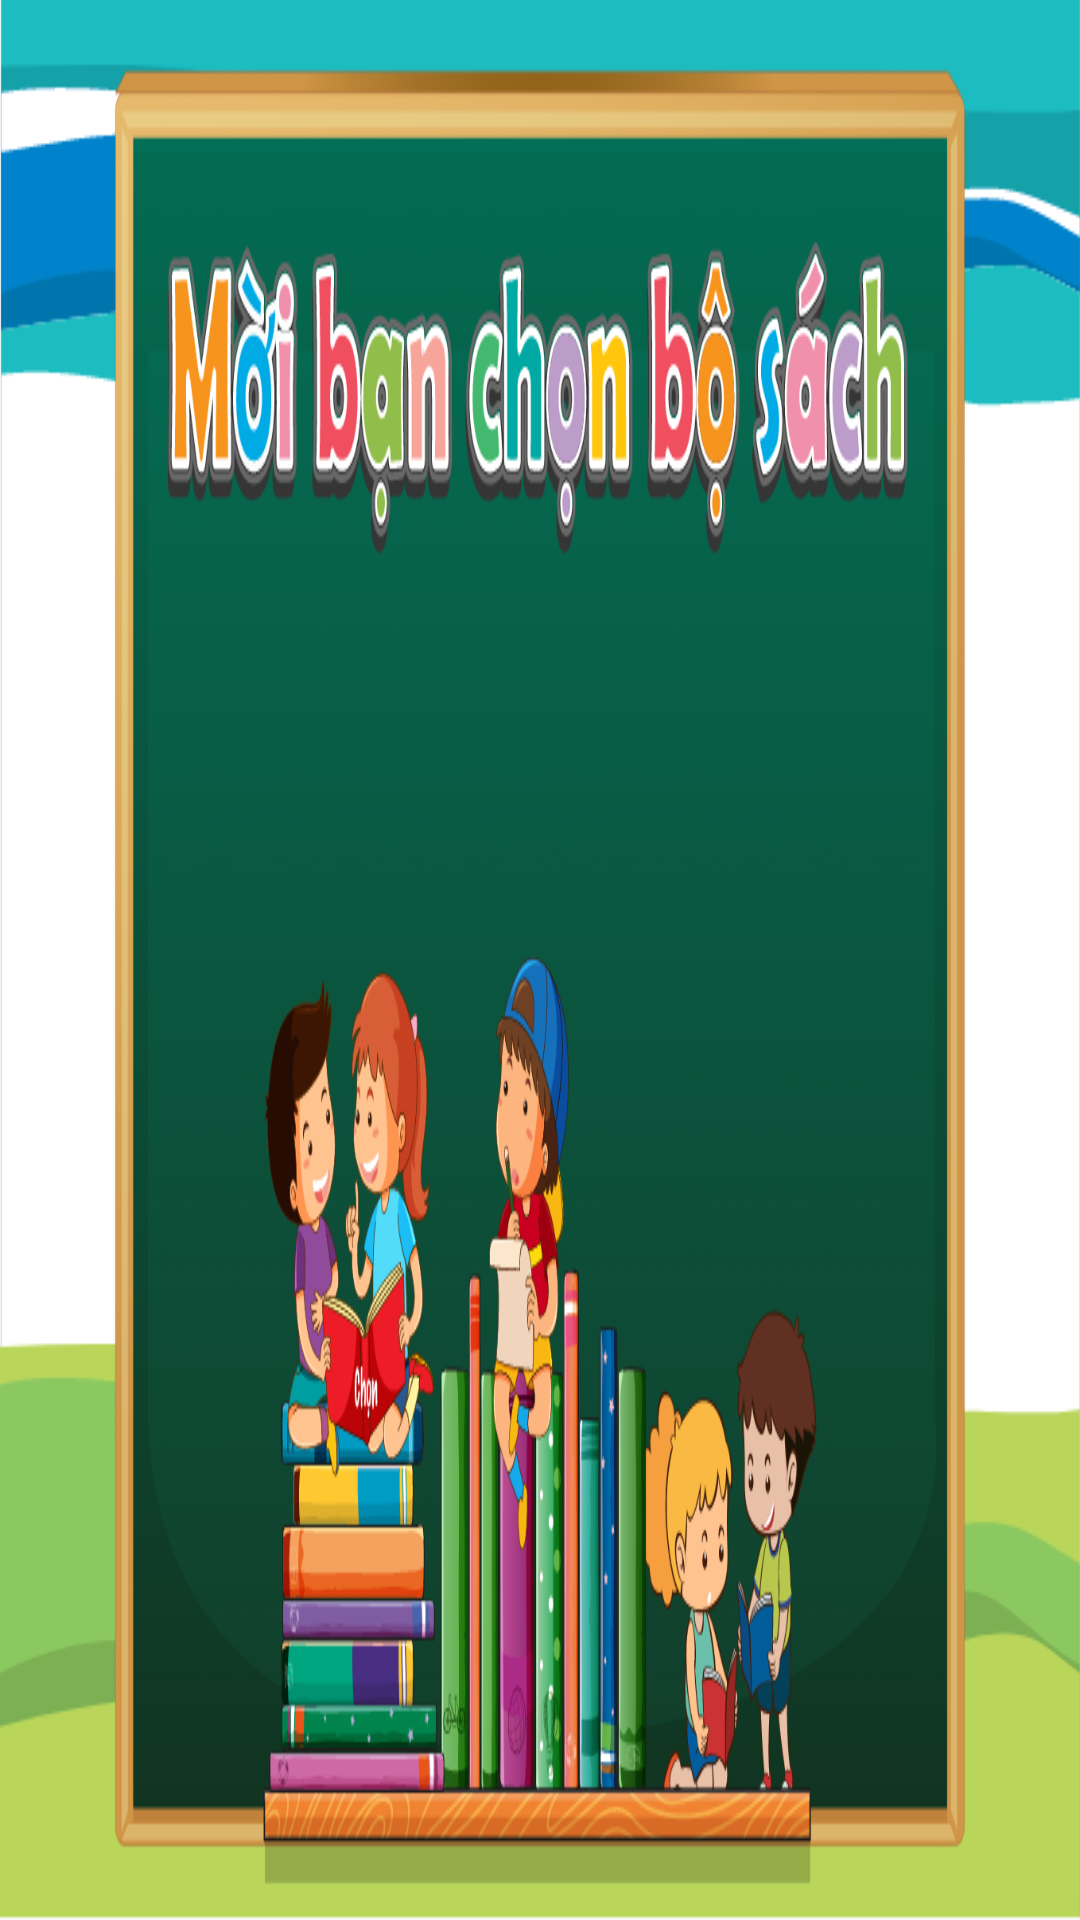

Produce the Android XML layout that renders to this screen, including the resource entries it uses.
<!-- AndroidManifest.xml: application theme AppTheme -->
<!-- res/layout/activity_selected_book.xml -->
<?xml version="1.0" encoding="utf-8"?>
<androidx.constraintlayout.widget.ConstraintLayout android:background="@drawable/bg_chonsach"
    xmlns:android="http://schemas.android.com/apk/res/android"
    android:layout_width="match_parent"
    android:layout_height="match_parent"
    xmlns:app="http://schemas.android.com/apk/res-auto"
    xmlns:tools="http://schemas.android.com/tools">


    <androidx.recyclerview.widget.RecyclerView
        app:layout_constraintVertical_bias="0.7"
        android:id="@+id/rcvChonSach"
        android:orientation="horizontal"
        app:layoutManager="androidx.recyclerview.widget.LinearLayoutManager"
        app:layout_constraintEnd_toEndOf="parent"
        app:layout_constraintStart_toStartOf="parent"
        app:layout_constraintHeight_percent="0.6"
        app:layout_constraintTop_toTopOf="parent"
        app:layout_constraintBottom_toBottomOf="parent"
        tools:listitem="@layout/item_bosach"
        tools:itemCount="2"
        android:layout_width="wrap_content"
        android:layout_height="0dp">

    </androidx.recyclerview.widget.RecyclerView>

    <ImageView
        android:id="@+id/img_back"
        android:layout_width="@dimen/item_back_kow"
        android:layout_height="@dimen/item_back_kow"
        android:layout_margin="@dimen/dp7"
        android:src="@drawable/ic_back_new"
        app:layout_constraintStart_toStartOf="parent"
        app:layout_constraintTop_toTopOf="parent" />


</androidx.constraintlayout.widget.ConstraintLayout>
<!-- res/layout/item_bosach.xml (included above) -->
<?xml version="1.0" encoding="utf-8"?>
<androidx.constraintlayout.widget.ConstraintLayout xmlns:android="http://schemas.android.com/apk/res/android"
    android:layout_width="wrap_content"
    android:layout_height="match_parent"
    xmlns:tools="http://schemas.android.com/tools"
    android:layout_margin="@dimen/dp7"
    xmlns:app="http://schemas.android.com/apk/res-auto"
    android:background="@color/white">

    <androidx.constraintlayout.widget.ConstraintLayout
        app:layout_constraintDimensionRatio="1:1"
        app:layout_constraintTop_toTopOf="parent"
        app:layout_constraintStart_toStartOf="parent"
        app:layout_constraintBottom_toBottomOf="parent"
        android:layout_width="0dp"
        android:layout_height="match_parent">

        <TextView
           android:textStyle="bold"
            android:layout_marginTop="@dimen/dp5"
            android:textColor="#44B86F"
            android:textSize="@dimen/text_17sp"
            android:id="@+id/tvNameBook"
            android:gravity="center"
            tools:text="Cánh diều"
            app:layout_constraintEnd_toEndOf="parent"
            app:layout_constraintStart_toStartOf="parent"
            app:layout_constraintTop_toTopOf="parent"
            android:layout_width="match_parent"
            android:layout_height="wrap_content"/>

        <ImageView
            android:id="@+id/imgBook"

            android:layout_margin="@dimen/dp5"
            app:layout_constraintBottom_toTopOf="@+id/btnChonSach"
            app:layout_constraintEnd_toEndOf="parent"
            app:layout_constraintStart_toStartOf="parent"
            app:layout_constraintTop_toBottomOf="@+id/tvNameBook"
            android:layout_width="match_parent"
            android:layout_height="0dp"/>

        <Button
            app:layout_constraintWidth_percent="0.5"
            android:visibility="visible"
            android:id="@+id/btnChonSach"
            android:layout_width="0dp"
            android:layout_height="@dimen/dp35"
            android:layout_marginBottom="@dimen/dp3"
            android:background="@drawable/spr_button_red_click"
            android:fontFamily="@font/utm_avo_bold"
            android:text="Chọn"
            android:textColor="@color/white"
            android:textSize="@dimen/text_14sp"
            app:layout_constraintBottom_toBottomOf="parent"
            app:layout_constraintLeft_toLeftOf="parent"
            app:layout_constraintRight_toRightOf="parent" />


    </androidx.constraintlayout.widget.ConstraintLayout>


</androidx.constraintlayout.widget.ConstraintLayout>
<!-- resources referenced by this layout -->
<resources>
  <dimen name="dp3">3dp</dimen>
  <dimen name="dp35">35dp</dimen>
  <dimen name="dp5">5dp</dimen>
  <dimen name="dp7">7dp</dimen>
  <dimen name="item_back_kow">45dp</dimen>
  <dimen name="text_14sp">14sp</dimen>
  <dimen name="text_17sp">17sp</dimen>
  <!-- drawable bg_chonsach: png bitmap (drawable, 308897 bytes) -->
  <style name="AppTheme" parent="Theme.AppCompat.Light.DarkActionBar">
          
          <item name="colorPrimary">@color/colorPrimary</item>
          <item name="colorPrimaryDark">@color/colorPrimaryDark</item>
          <item name="colorAccent">@color/colorAccent</item>
          <item name="android:windowActionBar">false</item>
          <item name="android:windowNoTitle">true</item>
          <item name="windowActionBar">false</item>
          <item name="windowNoTitle">true</item>
          <item name="android:windowFullscreen">true</item>
          <item name="android:textViewStyle">@style/TextViewStyle</item>
          <item name="android:buttonStyle">@style/ButtonStyle</item>
      </style>
  <style name="TextViewStyle" parent="android:Widget.TextView">
          <item name="android:fontFamily">@font/utm_avo</item>
      </style>
  <style name="ButtonStyle" parent="android:Widget.Holo.Button">
          <item name="android:fontFamily">@font/utm_avo_bold</item>
      </style>
  <!-- not gathered from this repository: default colours our renderer supplied (Android Studio template values) -->
  <color name="white">#FFFFFFFF</color>
  <color name="colorPrimary">#FF6200EE</color>
  <color name="colorPrimaryDark">#FF3700B3</color>
  <color name="colorAccent">#FF03DAC5</color>
</resources>
